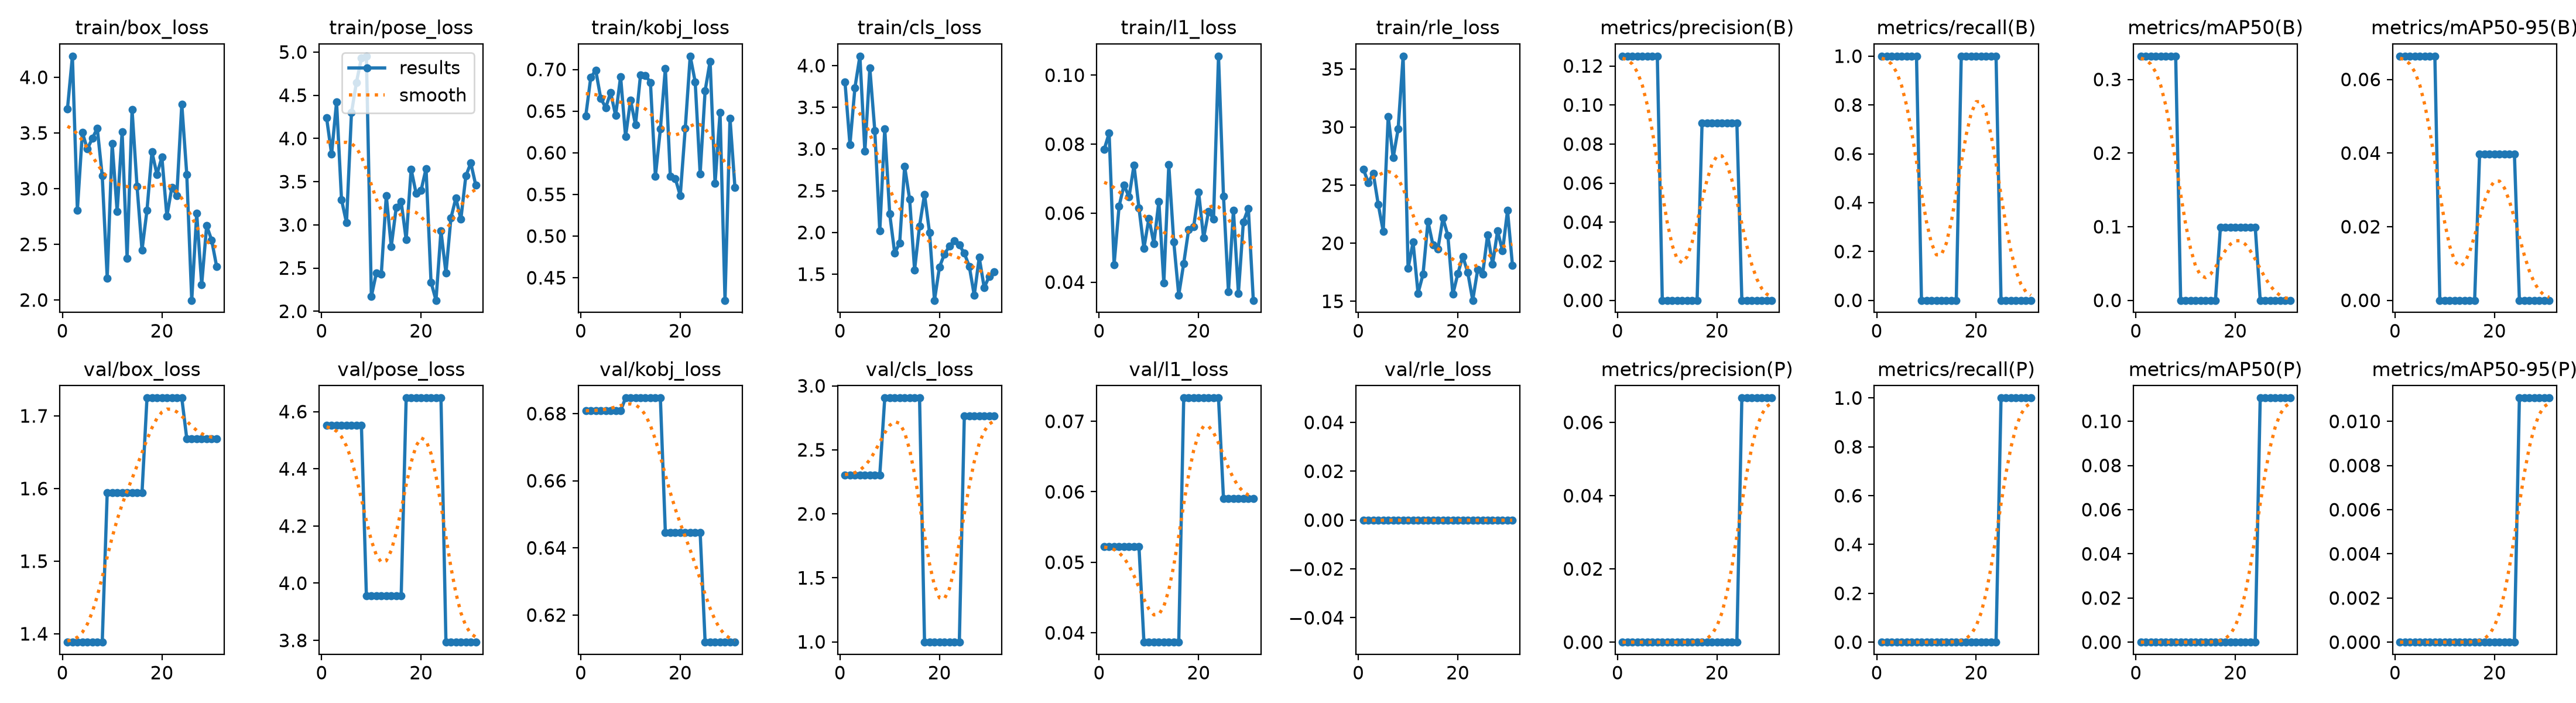

The table this chart was drawn from, first rows:
epoch, time, train/box_loss, train/pose_loss, train/kobj_loss, train/cls_loss, train/l1_loss, train/rle_loss, metrics/precision(B), metrics/recall(B), metrics/mAP50(B), metrics/mAP50-95(B), metrics/precision(P), metrics/recall(P), metrics/mAP50(P), metrics/mAP50-95(P), val/box_loss, val/pose_loss, val/kobj_loss, val/cls_loss, val/l1_loss, val/rle_loss, lr/pg0, lr/pg1
1, 2.058, 3.714, 4.237, 0.6445, 3.803, 0.07845, 26.38, 0.125, 1, 0.3317, 0.06633, 0, 0, 0, 0, 1.388, 4.551, 0.6808, 2.302, 0.05226, 0, 0, 0
2, 3.113, 4.19, 3.818, 0.6904, 3.052, 0.08319, 25.22, 0.125, 1, 0.3317, 0.06633, 0, 0, 0, 0, 1.388, 4.551, 0.6808, 2.302, 0.05226, 0, 0.0006623, 0.0006623
3, 4.281, 2.807, 4.423, 0.6991, 3.735, 0.04508, 26, 0.125, 1, 0.3317, 0.06633, 0, 0, 0, 0, 1.388, 4.551, 0.6808, 2.302, 0.05226, 0, 0.001316, 0.001316
4, 5.232, 3.504, 3.291, 0.6655, 4.114, 0.06197, 23.33, 0.125, 1, 0.3317, 0.06633, 0, 0, 0, 0, 1.388, 4.551, 0.6808, 2.302, 0.05226, 0, 0.00196, 0.00196
5, 6.127, 3.356, 3.024, 0.6542, 2.973, 0.06815, 21.04, 0.125, 1, 0.3317, 0.06633, 0, 0, 0, 0, 1.388, 4.551, 0.6808, 2.302, 0.05226, 0, 0.001947, 0.001947
6, 7.014, 3.45, 4.297, 0.6723, 3.969, 0.06465, 30.92, 0.125, 1, 0.3317, 0.06633, 0, 0, 0, 0, 1.388, 4.551, 0.6808, 2.302, 0.05226, 0, 0.001934, 0.001934
7, 8.069, 3.541, 4.649, 0.6447, 3.22, 0.07392, 27.35, 0.125, 1, 0.3317, 0.06633, 0, 0, 0, 0, 1.388, 4.551, 0.6808, 2.302, 0.05226, 0, 0.001921, 0.001921
8, 9.018, 3.115, 4.929, 0.6914, 2.016, 0.0615, 29.84, 0.125, 1, 0.3317, 0.06633, 0, 0, 0, 0, 1.388, 4.551, 0.6808, 2.302, 0.05226, 0, 0.001908, 0.001908
9, 9.927, 2.196, 4.953, 0.6193, 3.242, 0.04982, 36.1, 0, 0, 0, 0, 0, 0, 0, 0, 1.594, 3.956, 0.6847, 2.905, 0.03867, 0, 0.001894, 0.001894
10, 10.81, 3.403, 2.172, 0.6633, 2.22, 0.0585, 17.83, 0, 0, 0, 0, 0, 0, 0, 0, 1.594, 3.956, 0.6847, 2.905, 0.03867, 0, 0.001881, 0.001881
11, 11.72, 2.793, 2.442, 0.6335, 1.754, 0.05116, 20.09, 0, 0, 0, 0, 0, 0, 0, 0, 1.594, 3.956, 0.6847, 2.905, 0.03867, 0, 0.001868, 0.001868
12, 12.77, 3.511, 2.43, 0.6932, 1.873, 0.06342, 15.69, 0, 0, 0, 0, 0, 0, 0, 0, 1.594, 3.956, 0.6847, 2.905, 0.03867, 0, 0.001855, 0.001855
13, 13.69, 2.375, 3.34, 0.6928, 2.792, 0.03975, 17.31, 0, 0, 0, 0, 0, 0, 0, 0, 1.594, 3.956, 0.6847, 2.905, 0.03867, 0, 0.001842, 0.001842
14, 14.54, 3.708, 2.748, 0.6845, 2.398, 0.07398, 21.87, 0, 0, 0, 0, 0, 0, 0, 0, 1.594, 3.956, 0.6847, 2.905, 0.03867, 0, 0.001828, 0.001828
15, 15.45, 3.02, 3.201, 0.5717, 1.551, 0.05166, 19.84, 0, 0, 0, 0, 0, 0, 0, 0, 1.594, 3.956, 0.6847, 2.905, 0.03867, 0, 0.001815, 0.001815
16, 16.31, 2.448, 3.267, 0.6285, 2.079, 0.03623, 19.51, 0, 0, 0, 0, 0, 0, 0, 0, 1.594, 3.956, 0.6847, 2.905, 0.03867, 0, 0.001802, 0.001802
17, 17.36, 2.805, 2.826, 0.701, 2.456, 0.04542, 22.17, 0.09091, 1, 0.0995, 0.0398, 0, 0, 0, 0, 1.725, 4.648, 0.6446, 0.9976, 0.07331, 0, 0.001789, 0.001789
18, 18.26, 3.33, 3.644, 0.5717, 2.001, 0.05528, 20.66, 0.09091, 1, 0.0995, 0.0398, 0, 0, 0, 0, 1.725, 4.648, 0.6446, 0.9976, 0.07331, 0, 0.001776, 0.001776
19, 19.14, 3.128, 3.363, 0.569, 1.186, 0.05606, 15.6, 0.09091, 1, 0.0995, 0.0398, 0, 0, 0, 0, 1.725, 4.648, 0.6446, 0.9976, 0.07331, 0, 0.001762, 0.001762
20, 20.03, 3.282, 3.4, 0.5486, 1.583, 0.0661, 17.36, 0.09091, 1, 0.0995, 0.0398, 0, 0, 0, 0, 1.725, 4.648, 0.6446, 0.9976, 0.07331, 0, 0.001749, 0.001749
21, 20.96, 2.752, 3.65, 0.629, 1.74, 0.05278, 18.87, 0.09091, 1, 0.0995, 0.0398, 0, 0, 0, 0, 1.725, 4.648, 0.6446, 0.9976, 0.07331, 0, 0.001736, 0.001736
22, 22.07, 3.01, 2.336, 0.716, 1.834, 0.06053, 17.49, 0.09091, 1, 0.0995, 0.0398, 0, 0, 0, 0, 1.725, 4.648, 0.6446, 0.9976, 0.07331, 0, 0.001723, 0.001723
23, 23.03, 2.939, 2.126, 0.6852, 1.899, 0.05829, 15.08, 0.09091, 1, 0.0995, 0.0398, 0, 0, 0, 0, 1.725, 4.648, 0.6446, 0.9976, 0.07331, 0, 0.00171, 0.00171
24, 24.04, 3.759, 2.93, 0.5748, 1.848, 0.1055, 17.74, 0.09091, 1, 0.0995, 0.0398, 0, 0, 0, 0, 1.725, 4.648, 0.6446, 0.9976, 0.07331, 0, 0.001696, 0.001696
25, 25.14, 3.129, 2.442, 0.6745, 1.75, 0.06496, 17.35, 0, 0, 0, 0, 0.06667, 1, 0.1106, 0.01106, 1.669, 3.794, 0.6119, 2.763, 0.05905, 0, 0.001683, 0.001683
26, 26.23, 1.997, 3.078, 0.7098, 1.594, 0.03721, 20.72, 0, 0, 0, 0, 0.06667, 1, 0.1106, 0.01106, 1.669, 3.794, 0.6119, 2.763, 0.05905, 0, 0.00167, 0.00167
27, 27.15, 2.779, 3.31, 0.5629, 1.246, 0.06079, 18.21, 0, 0, 0, 0, 0.06667, 1, 0.1106, 0.01106, 1.669, 3.794, 0.6119, 2.763, 0.05905, 0, 0.001657, 0.001657
28, 28.1, 2.138, 3.064, 0.6481, 1.7, 0.03673, 21.06, 0, 0, 0, 0, 0.06667, 1, 0.1106, 0.01106, 1.669, 3.794, 0.6119, 2.763, 0.05905, 0, 0.001644, 0.001644
29, 29.06, 2.667, 3.565, 0.4229, 1.338, 0.05748, 19.33, 0, 0, 0, 0, 0.06667, 1, 0.1106, 0.01106, 1.669, 3.794, 0.6119, 2.763, 0.05905, 0, 0.00163, 0.00163
30, 30.01, 2.539, 3.716, 0.6415, 1.471, 0.06138, 22.81, 0, 0, 0, 0, 0.06667, 1, 0.1106, 0.01106, 1.669, 3.794, 0.6119, 2.763, 0.05905, 0, 0.001617, 0.001617
31, 31, 2.303, 3.459, 0.558, 1.528, 0.03471, 18.07, 0, 0, 0, 0, 0.06667, 1, 0.1106, 0.01106, 1.669, 3.794, 0.6119, 2.763, 0.05905, 0, 0.001604, 0.001604
